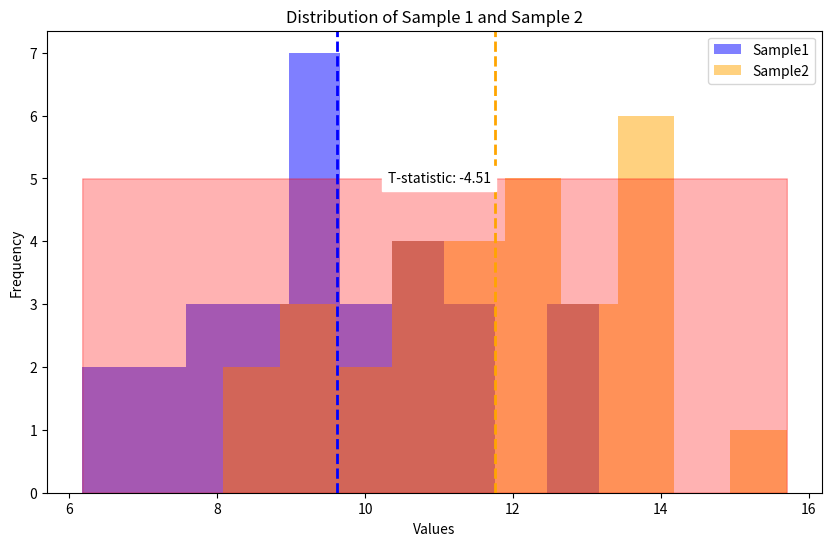

Recreate this plot in Python.
#4.Hypothesis testing
import numpy as np
from scipy import stats
import matplotlib.pyplot as plt

np.random.seed(42)
sample1 = np.random.normal(loc=10,scale=2,size=30)
sample2 = np.random.normal(loc=12,scale=2,size=30)

t_statistic, p_value = stats.ttest_ind(sample1,sample2)

alpha = 0.05
print("results of Two-Sample T-test")
print(f"t-statistic: {t_statistic}")
print(f"p-value: {p_value}")
print(f"Degrees of Freedom: {len(sample1)+len(sample2)-2}")

plt.figure(figsize=(10,6))
plt.hist(sample1,alpha=0.5,label="Sample1",color='blue')
plt.hist(sample2,alpha=0.5,label="Sample2",color='orange')
plt.axvline(np.mean(sample1),color='blue',linestyle='dashed',linewidth=2)
plt.axvline(np.mean(sample2),color='orange',linestyle='dashed',linewidth=2)
plt.title("Distribution of Sample 1 and Sample 2")
plt.xlabel("Values")
plt.ylabel("Frequency")
plt.legend()

if p_value < alpha:
    critical_region = np.linspace(min(sample1.min(),sample2.min()),max(sample1.max(),sample2.max()),1000)
    plt.fill_between(critical_region,0,5,color='red',alpha=0.3,label="Critical Region")
    plt.text(11,5,f"T-statistic: {t_statistic:.2f}",ha="center",va="center",color="black",backgroundcolor="white")
    plt.show()

    if p_value < alpha:
        if np.mean(sample1)>np.mean(sample2):
            print("Conclusion: There is significant evidence to reject the null hypothesis")
            print("Interpretation: The mean caffeine content of Sample1 is significantly higher than that of Sample2")
        else:
            print("Conclusion: There is significant evidence to reject the null hypothesis")
            print("Interpretation: The mean caffeine content of Sample2 is significantly higher than that of Sample1")
    else:
        print("Conclusion: Fail to reject the null hypothesis")
        print("Interpretation: There is not enough evidence to claim a significance difference between the means")
